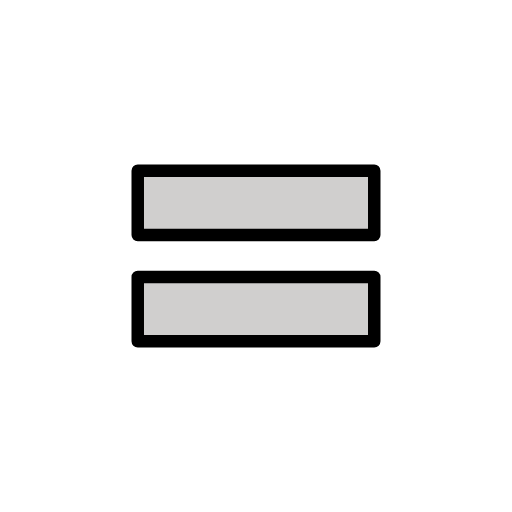
t = 0.00 s
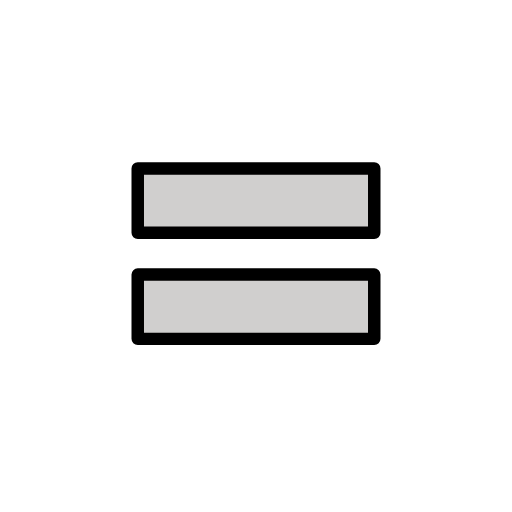
t = 0.48 s
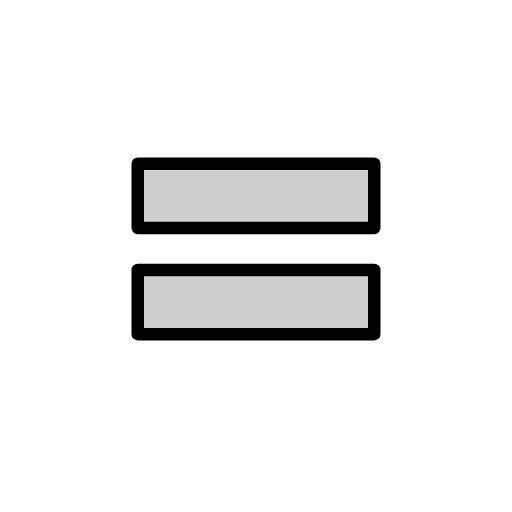
t = 1.43 s
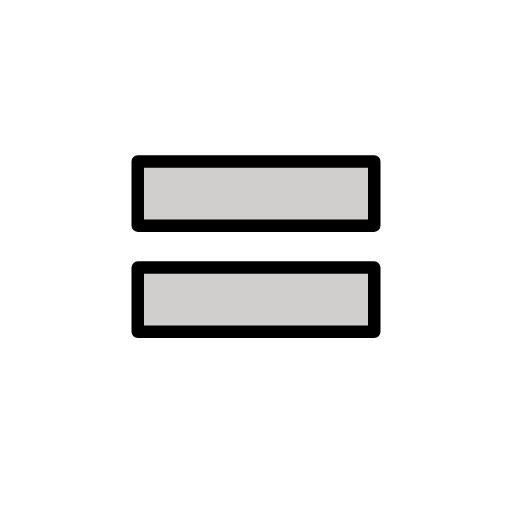
t = 1.90 s
t = 2.38 s: frame unchanged from t = 1.43 s, image omitted
t = 3.33 s: frame unchanged from t = 0.48 s, image omitted

The animated SVG that drew these frames (rendered in a browser with its animation timeline set to each time). Animation: 1 SMIL element (animateTransform=1); one cycle of 3.80 s, repeats indefinitely.

<?xml version='1.0' encoding='utf-8'?>
<svg xmlns="http://www.w3.org/2000/svg" id="emoji" viewBox="-5 -5 82 82" width="200" height="200" role="img">
  <title>OpenMoji: heavy equals sign</title><g><g id="color">
    <g id="line-2">
      <polygon fill="none" stroke="#fff" stroke-linecap="round" stroke-linejoin="round" stroke-width="2" points="17.068 33.391 54.9463 33.3312 54.9463 38.4109 17.068 38.5603 17.068 33.391" />
    </g>
    <g id="color-2">
      <polyline fill="#d0cfce" points="54.9391 32.334 17.0608 32.334 17.0608 22.429 54.9321 22.429" />
    </g>
    <g id="color-3">
      <polyline fill="#d0cfce" points="54.9391 49.406 17.0608 49.406 17.0608 39.501 54.9321 39.501" />
    </g>
  </g>
  <g id="line">
    <g id="line-2-2">
      <rect x="17.0608" y="22.3522" width="37.8783" height="10.2956" fill="none" stroke="#000" stroke-linecap="round" stroke-linejoin="round" stroke-width="2" />
    </g>
    <g id="line-3">
      <rect x="17.0608" y="39.3522" width="37.8783" height="10.2956" fill="none" stroke="#000" stroke-linecap="round" stroke-linejoin="round" stroke-width="2" />
    </g>
  </g>
<animateTransform attributeName="transform" type="translate" values="0 0;0 -1.5;0 0" dur="3.8s" repeatCount="indefinite" /></g></svg>
